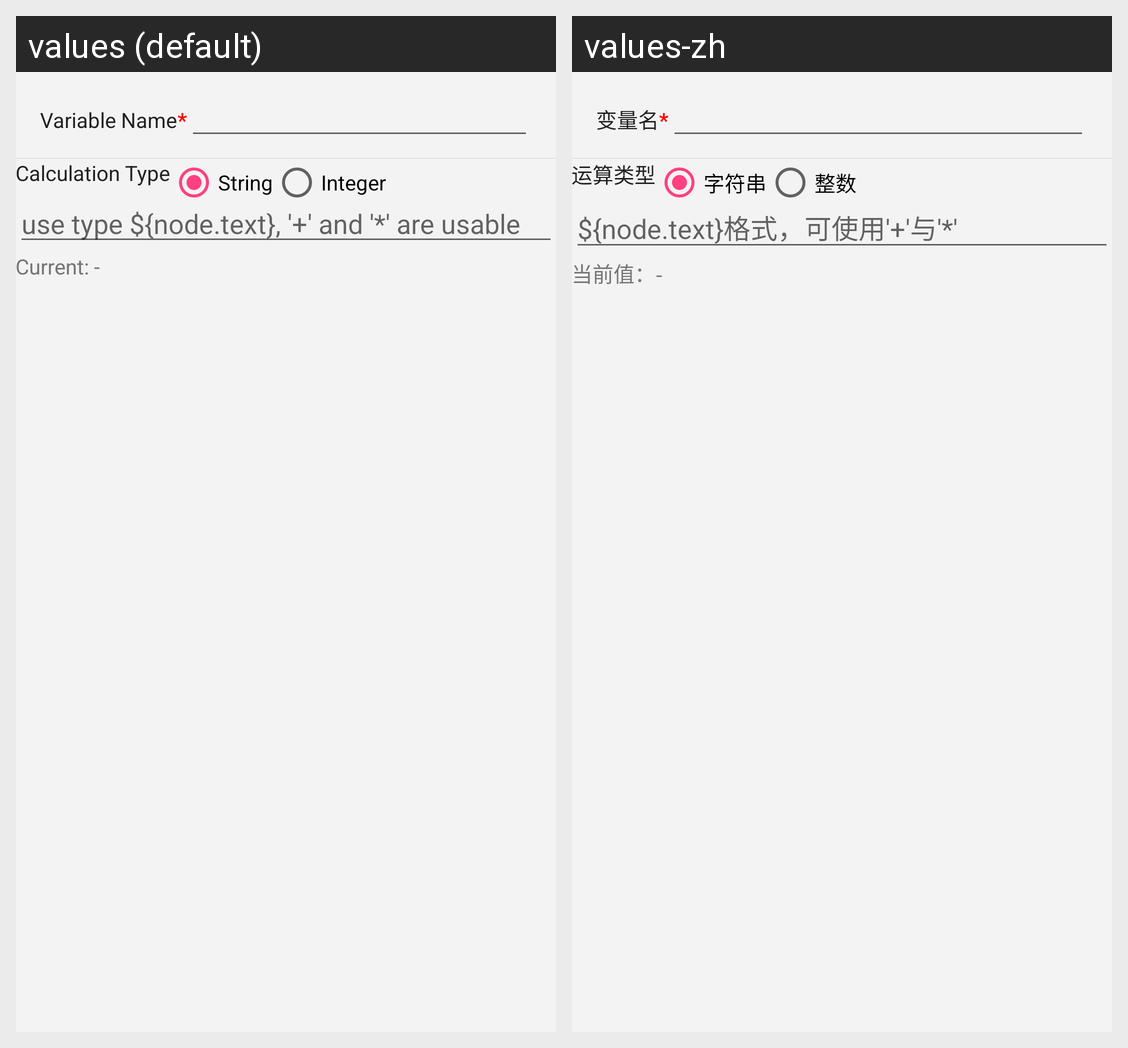

For this localized Android screen grid, give each drawn string resource with its value in every locale shown.
Android screen res/layout/dialog_action_let_global.xml rendered under 2 locales, left to right: values (default), values-zh. Device: Nexus 5 (rendered at 1080×1920; each locale shown at half size, 540×960, under a caption strip naming it); theme AppTheme.
Strings drawn on this screen, with the default value and each locale's value (text and hints the layout hard-codes, and strings that could not be matched under every locale, appear in the picture but are not listed):

let_global__variable_name
  values: Variable Name
  values-zh: 变量名

let_global__string
  values: String
  values-zh: 字符串

let_global__integer
  values: Integer
  values-zh: 整数

let_global__calc_type
  values: Calculation Type
  values-zh: 运算类型

let_global__node_text_pattern
  values: use type ${node.text}, '+' and '*' are usable
  values-zh: ${node.text}格式，可使用'+'与'*'

action_let_cur_value_null
  values: Current: -
  values-zh: 当前值：-
